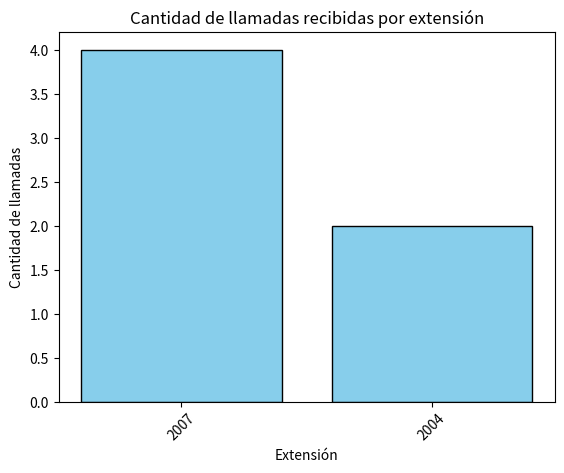

Here is the Python script that generated this plot:
from collections import Counter
import matplotlib.pyplot as plt
cdrs = [
    {"caller": "1001", "callee": "2001", "duration": 120, "status": "completed"},
    {"caller": "1001", "callee": "2002", "duration": 45, "status": "failed"},
    {"caller": "1003", "callee": "2004", "duration": 75, "status": "completed"},
    {"caller": "1002", "callee": "2004", "duration": 10, "status": "failed"},
    {"caller": "1001", "callee": "2007", "duration": 50, "status": "failed"},
    {"caller": "1003", "callee": "2006", "duration": 5, "status": "failed"},
    {"caller": "1001", "callee": "2007", "duration": 30, "status": "failed"},
    {"caller": "1002", "callee": "2007", "duration": 15, "status": "completed"},
    {"caller": "1003", "callee": "2007", "duration": 90, "status": "completed"},
]

topcallee = Counter(cdr["callee"] for cdr in cdrs)
maxcallee = (dict(sorted(topcallee.items(), key=lambda item: item[1], reverse=True)))
top1calle = max(maxcallee, key=maxcallee.get)

calleeswithmore1call = {key: value for key, value in maxcallee.items() if value > 1}
print(calleeswithmore1call)

#datos
extensiones = list(calleeswithmore1call.keys())  # Extensiones
cantidades = list(calleeswithmore1call.values())  # Cantidad de llamadas

# Crear gráfico de barras
plt.bar(extensiones, cantidades, color="skyblue", edgecolor="black")

# Etiquetas y título
plt.xlabel("Extensión")
plt.ylabel("Cantidad de llamadas")
plt.title("Cantidad de llamadas recibidas por extensión")

# Rotar etiquetas del eje X para mejor visualización
plt.xticks(rotation=45)

# Mostrar gráfico
plt.show()

#print (maxcallee)
#print (f"extension con mas llamadas: {top1calle}")
#print (f"numero de llamadas: {maxcallee[top1calle]}")
#print (f"Callee ordenados de mayor a menor: {calleeswithmore1call}")
